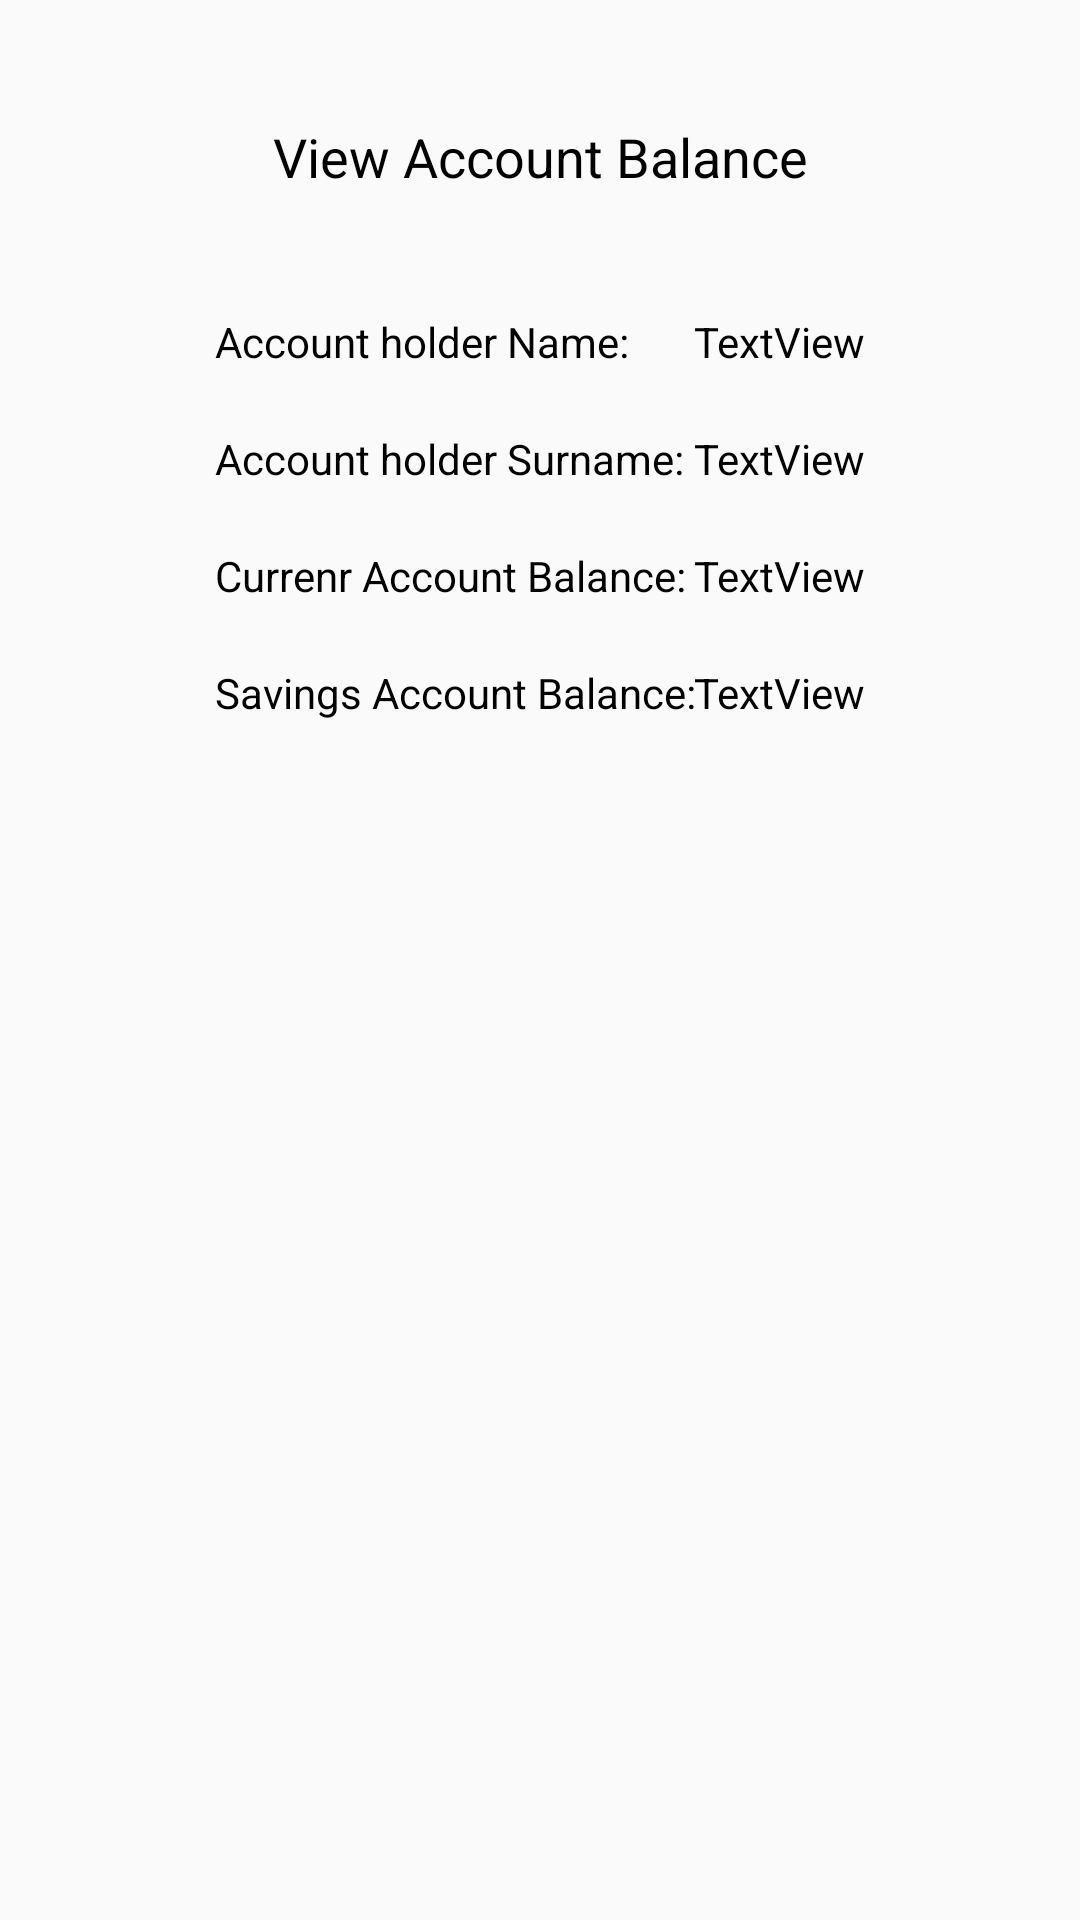

Reconstruct the res/layout file that produces this screen, plus the resources it refers to.
<!-- AndroidManifest.xml: application theme AppTheme -->
<!-- res/layout/balance.xml -->
<?xml version="1.0" encoding="utf-8"?>
<androidx.constraintlayout.widget.ConstraintLayout xmlns:android="http://schemas.android.com/apk/res/android"
    xmlns:app="http://schemas.android.com/apk/res-auto"
    xmlns:tools="http://schemas.android.com/tools"
    android:layout_width="match_parent"
    android:layout_height="match_parent"
    tools:context=".balance">

    <TextView
        android:id="@+id/viewBalTV"
        android:layout_width="wrap_content"
        android:layout_height="wrap_content"
        android:layout_marginTop="40dp"
        android:text="View Account Balance"
        android:textColor="@android:color/black"
        android:textSize="18dp"
        app:layout_constraintEnd_toEndOf="parent"
        app:layout_constraintStart_toStartOf="parent"
        app:layout_constraintTop_toTopOf="parent" />

    <androidx.constraintlayout.widget.ConstraintLayout
        android:layout_width="650px"
        android:layout_height="315dp"
        android:layout_marginStart="50dp"
        android:layout_marginTop="40dp"
        android:layout_marginEnd="50dp"
        app:layout_constraintBottom_toBottomOf="parent"
        app:layout_constraintEnd_toEndOf="parent"
        app:layout_constraintStart_toStartOf="parent"
        app:layout_constraintTop_toBottomOf="@+id/viewBalTV"
        app:layout_constraintVertical_bias="0.0">

        <TextView
            android:id="@+id/curBalTV"
            android:textColor="@android:color/black"
            android:layout_width="wrap_content"
            android:layout_height="wrap_content"
            android:layout_marginTop="20dp"
            android:text="TextView"
            app:layout_constraintEnd_toEndOf="parent"
            app:layout_constraintTop_toBottomOf="@+id/surnameTV" />

        <TextView
            android:id="@+id/savBalTV"
            android:layout_width="wrap_content"
            android:layout_height="wrap_content"
            android:layout_marginTop="20dp"
            android:text="TextView"
            android:textColor="@android:color/black"
            app:layout_constraintBottom_toBottomOf="parent"
            app:layout_constraintEnd_toEndOf="parent"
            app:layout_constraintTop_toBottomOf="@+id/curBalTV"
            app:layout_constraintVertical_bias="0.0" />

        <TextView
            android:id="@+id/surnameTV"
            android:textColor="@android:color/black"
            android:layout_width="wrap_content"
            android:layout_height="wrap_content"
            android:layout_marginTop="20dp"
            android:text="TextView"
            app:layout_constraintEnd_toEndOf="parent"
            app:layout_constraintTop_toBottomOf="@+id/nameTV" />

        <TextView
            android:id="@+id/ahSurnameTV"
            android:textColor="@android:color/black"
            android:layout_width="wrap_content"
            android:layout_height="wrap_content"
            android:layout_marginTop="20dp"
            android:text="Account holder Surname: "
            app:layout_constraintEnd_toStartOf="@+id/surnameTV"
            app:layout_constraintHorizontal_bias="0.0"
            app:layout_constraintStart_toStartOf="parent"
            app:layout_constraintTop_toBottomOf="@+id/ahNameTV" />

        <TextView
            android:id="@+id/currentBalTV"
            android:textColor="@android:color/black"
            android:layout_width="wrap_content"
            android:layout_height="wrap_content"
            android:layout_marginTop="20dp"
            android:text="Currenr Account Balance: "
            app:layout_constraintEnd_toStartOf="@+id/curBalTV"
            app:layout_constraintHorizontal_bias="0.0"
            app:layout_constraintStart_toStartOf="parent"
            app:layout_constraintTop_toBottomOf="@+id/ahSurnameTV" />

        <TextView
            android:id="@+id/savingsBalTV"
            android:layout_width="wrap_content"
            android:layout_height="wrap_content"
            android:layout_marginTop="20dp"
            android:text="Savings Account Balance: "
            android:textColor="@android:color/black"
            app:layout_constraintBottom_toBottomOf="parent"
            app:layout_constraintEnd_toStartOf="@+id/savBalTV"
            app:layout_constraintHorizontal_bias="0.0"
            app:layout_constraintStart_toStartOf="parent"
            app:layout_constraintTop_toBottomOf="@+id/currentBalTV"
            app:layout_constraintVertical_bias="0.0" />

        <TextView
            android:id="@+id/ahNameTV"
            android:textColor="@android:color/black"
            android:layout_width="wrap_content"
            android:layout_height="wrap_content"
            android:text="Account holder Name: "
            app:layout_constraintEnd_toStartOf="@+id/nameTV"
            app:layout_constraintHorizontal_bias="0.0"
            app:layout_constraintStart_toStartOf="parent"
            app:layout_constraintTop_toTopOf="parent" />

        <TextView
            android:id="@+id/nameTV"
            android:textColor="@android:color/black"
            android:layout_width="wrap_content"
            android:layout_height="wrap_content"
            android:text="TextView"
            app:layout_constraintEnd_toEndOf="parent"
            app:layout_constraintTop_toTopOf="parent" />
    </androidx.constraintlayout.widget.ConstraintLayout>
</androidx.constraintlayout.widget.ConstraintLayout>
<!-- resources referenced by this layout -->
<resources>
  <style name="AppTheme" parent="Theme.AppCompat.Light.DarkActionBar">
          
          <item name="colorPrimary">@color/colorPrimaryDark</item>
          <item name="colorPrimaryDark">@color/colorPrimary</item>
          <item name="colorAccent">@color/colorAccent</item>
      </style>
  <color name="colorPrimaryDark">#FF06497C</color>
  <color name="colorPrimary">#FF2672AC</color>
  <color name="colorAccent">#03DAC5</color>
</resources>
